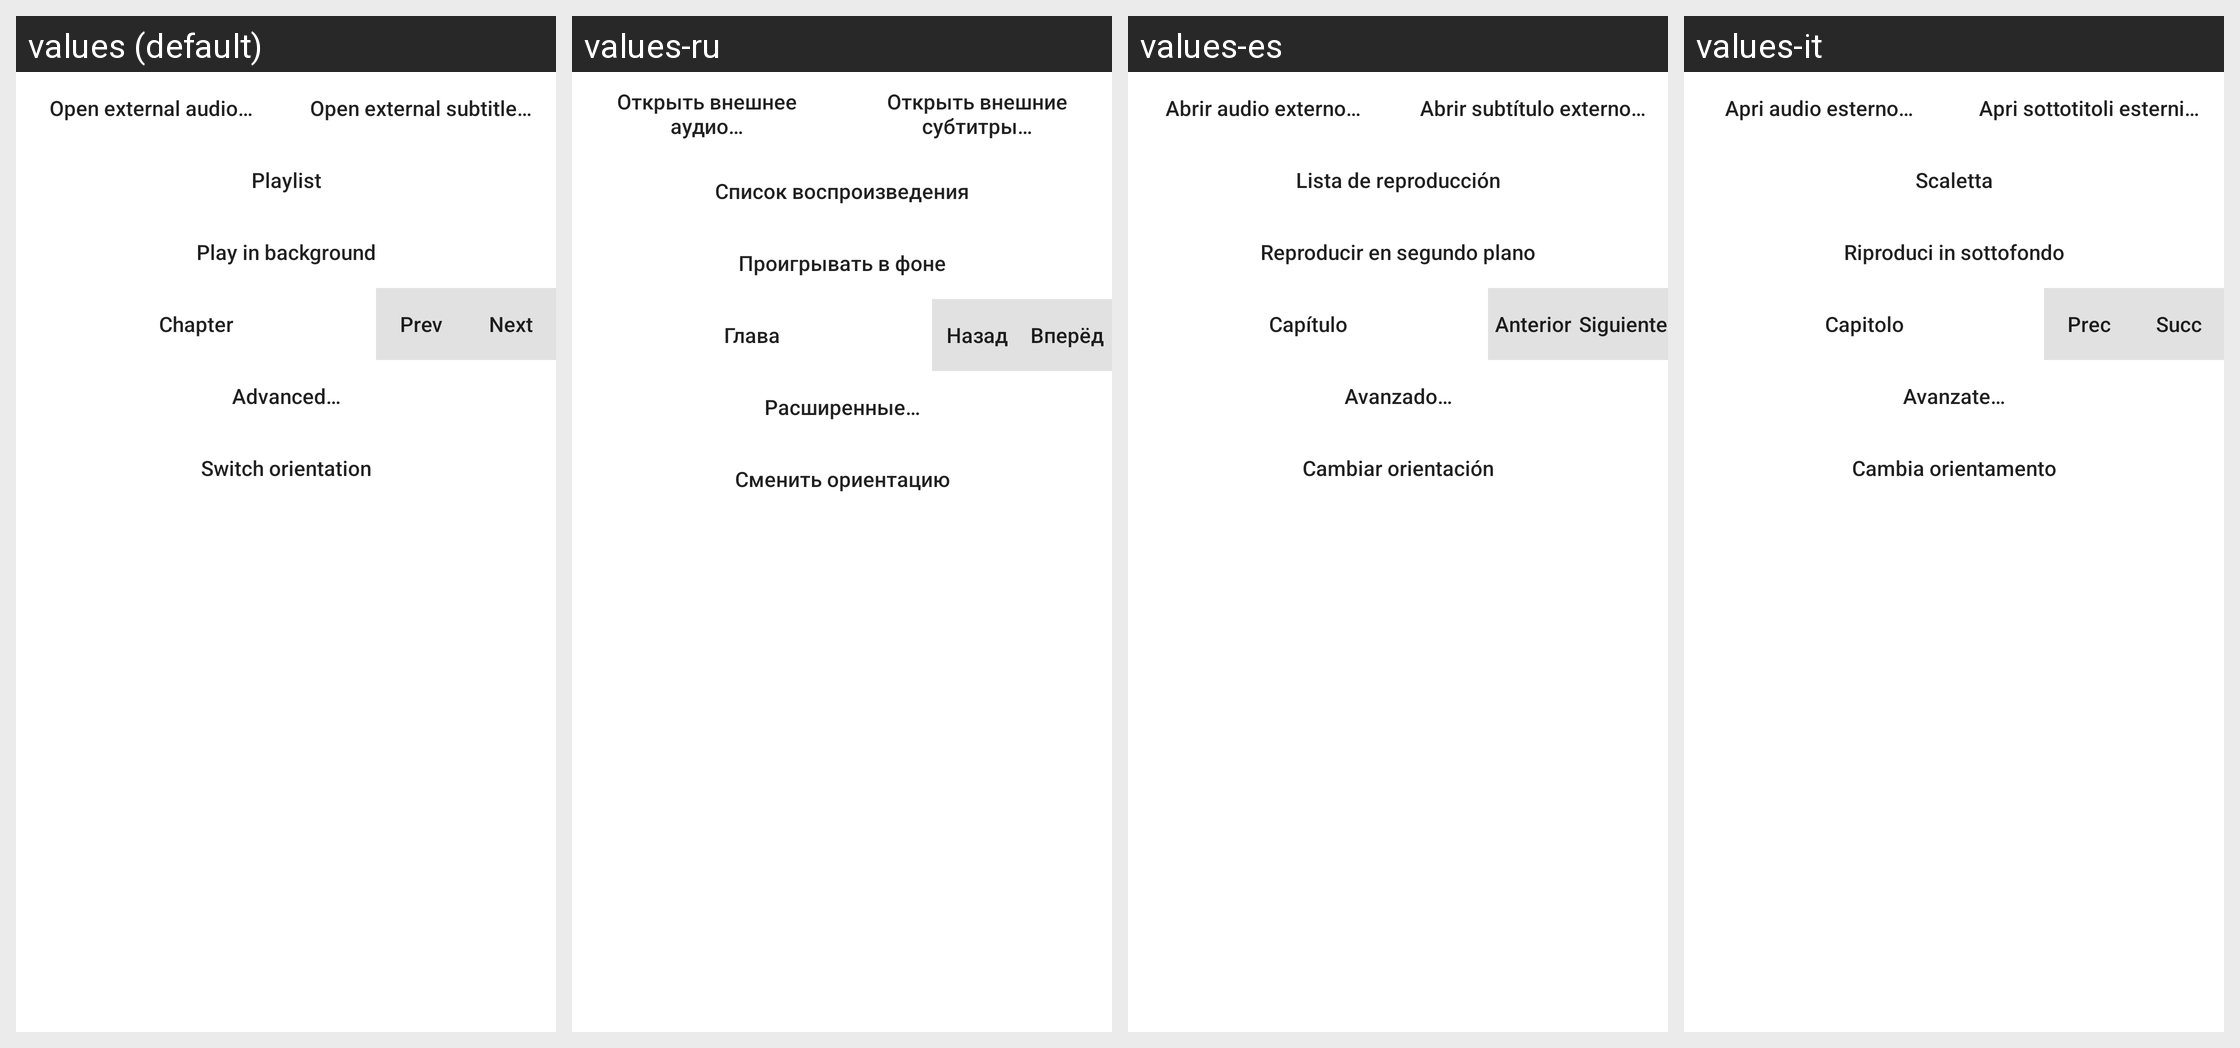

Here is an Android app screen in its default locale and in the app's own translations. Write out the translated-string differences for the strings that appear on this screen.
Android screen res/layout/dialog_top_menu.xml rendered under 4 locales, left to right: values (default), values-ru, values-es, values-it. Device: Nexus 5 (rendered at 1080×1920; each locale shown at half size, 540×960, under a caption strip naming it); theme Theme.MaterialComponents.DayNight.NoActionBar.
Other locales in the repository, not shown: values-ca, values-et, values-fa, values-ja, values-nb-rNO, values-pl, values-pt-rBR, values-tr, values-uk, values-zh-rCN.
Strings drawn on this screen, with the default value and each locale's value (text and hints the layout hard-codes, and strings that could not be matched under every locale, appear in the picture but are not listed):

open_external_audio
  values: Open external audio…
  values-ru: Открыть внешнее аудио…
  values-es: Abrir audio externo…
  values-it: Apri audio esterno…

open_external_sub
  values: Open external subtitle…
  values-ru: Открыть внешние субтитры…
  values-es: Abrir subtítulo externo…
  values-it: Apri sottotitoli esterni…

action_playlist
  values: Playlist
  values-ru: Список воспроизведения
  values-es: Lista de reproducción
  values-it: Scaletta

resume_bg_playback
  values: Play in background
  values-ru: Проигрывать в фоне
  values-es: Reproducir en segundo plano
  values-it: Riproduci in sottofondo

chapter_button
  values: Chapter
  values-ru: Глава
  values-es: Capítulo
  values-it: Capitolo

dialog_prev
  values: Prev
  values-ru: Назад
  values-es: Anterior
  values-it: Prec

dialog_next
  values: Next
  values-ru: Вперёд
  values-es: Siguiente
  values-it: Succ

advanced_menu
  values: Advanced…
  values-ru: Расширенные…
  values-es: Avanzado…
  values-it: Avanzate…

switch_orientation
  values: Switch orientation
  values-ru: Сменить ориентацию
  values-es: Cambiar orientación
  values-it: Cambia orientamento
